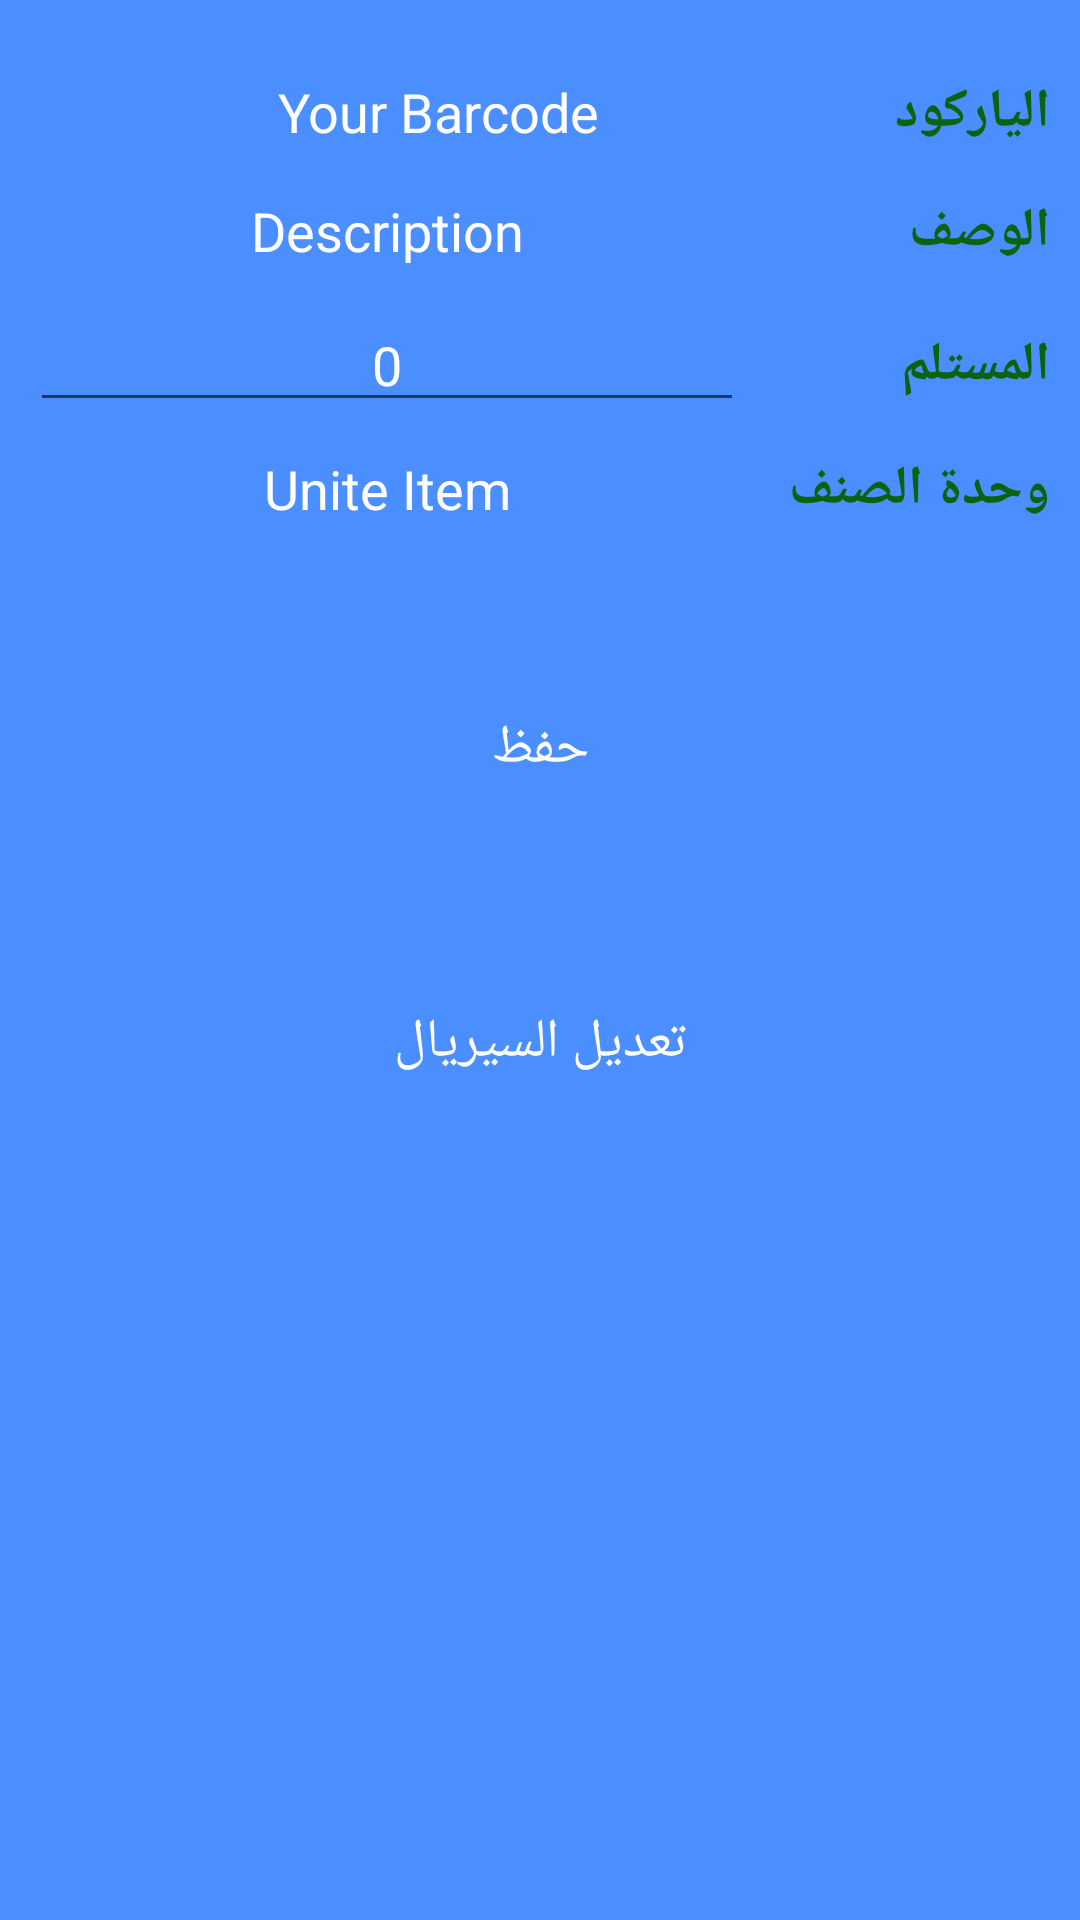

Produce the Android XML layout that renders to this screen, including the resource entries it uses.
<!-- AndroidManifest.xml: application theme AppTheme -->
<!-- res/layout/activity_edit_item.xml -->
<?xml version="1.0" encoding="utf-8"?>
<ScrollView xmlns:android="http://schemas.android.com/apk/res/android"
    xmlns:app="http://schemas.android.com/apk/res-auto"
    xmlns:tools="http://schemas.android.com/tools"
    android:layout_width="match_parent"
    android:layout_height="match_parent"
    tools:context=".ReceivingModule.EditItemActivity"
    android:layoutDirection="rtl"
    android:background="@color/main_background_color"
    >
<LinearLayout
    android:layout_width="match_parent"
    android:layout_height="match_parent"
    android:orientation="vertical"
    android:gravity="center_horizontal"
    android:layout_margin="10dp"
    android:background="@color/main_background_color"
    >

    <LinearLayout
        android:layout_width="match_parent"
        android:layout_height="wrap_content"
        android:orientation="horizontal"
        android:weightSum="5"
        android:layout_marginTop="15dp">

        <TextView
            android:layout_width="0dp"
            android:layout_weight="1.5"
            android:layout_height="wrap_content"
            android:text="الياركود"
            android:textStyle="bold"
            android:textSize="@dimen/font_size_for_text_of_app"
            />

        <TextView
            android:id="@+id/txt_barcode"
            android:layout_width="0dp"
            android:layout_height="wrap_content"
            android:layout_weight="3"
            android:gravity="center_horizontal"
            android:text="Your Barcode"
            android:textColor="@color/third_white"
            />
    </LinearLayout>
    <LinearLayout
        android:layout_width="match_parent"
        android:layout_height="wrap_content"
        android:orientation="horizontal"
        android:weightSum="5"
        android:layout_marginTop="15dp">

        <TextView
            android:layout_width="0dp"
            android:layout_weight="1.5"
            android:layout_height="wrap_content"
            android:text="الوصف"
            android:textStyle="bold"
            android:textSize="@dimen/font_size_for_text_of_app"
            />
        <TextView
            android:id="@+id/txt_descripation"
            android:layout_width="0dp"
            android:layout_weight="3.5"
            android:layout_height="wrap_content"
            android:gravity="center_horizontal"
            android:text="Description"
            android:textSize="@dimen/font_size_for_text_of_app"
            android:textColor="@color/third_white"
            />
    </LinearLayout>
    <LinearLayout
        android:layout_width="match_parent"
        android:layout_height="wrap_content"
        android:orientation="horizontal"
        android:weightSum="5"
        android:layout_marginTop="10dp">

        <TextView
            android:layout_width="0dp"
            android:layout_weight="1.5"
            android:layout_height="wrap_content"
            android:text="المستلم"
            android:textStyle="bold"
            android:textSize="@dimen/font_size_for_text_of_app"
            />
        <EditText
            android:id="@+id/edit_last_deliver"
            android:layout_width="0dp"
            android:layout_weight="3.5"
            android:layout_height="wrap_content"
            android:gravity="center_horizontal"
            android:text="0"
            android:textSize="@dimen/font_size_for_text_of_app"
            android:inputType="numberDecimal"
            android:textColorHint="@color/third_white"
            android:textColor="@color/third_white"
            />
    </LinearLayout>

    <LinearLayout
        android:layout_width="match_parent"
        android:layout_height="wrap_content"
        android:orientation="horizontal"
        android:weightSum="5"
        android:layout_marginTop="10dp">

        <TextView
            android:layout_width="0dp"
            android:layout_weight="1.5"
            android:layout_height="wrap_content"
            android:text="وحدة الصنف"
            android:textStyle="bold"
            android:textSize="@dimen/font_size_for_text_of_app"
            />
        <TextView
            android:id="@+id/txt_unite_item"
            android:layout_width="0dp"
            android:layout_weight="3.5"
            android:layout_height="wrap_content"
            android:gravity="center_horizontal"
            android:text="Unite Item"
            android:textSize="@dimen/font_size_for_text_of_app"
            android:textColor="@color/third_white"
            />
    </LinearLayout>

    <Button
        android:id="@+id/btn_edit"
        android:layout_width="150dp"
        android:layout_height="wrap_content"
        android:text="حفظ"
        android:background="@drawable/logn_btn"
        android:layout_alignParentEnd="true"
        android:layout_alignParentRight="true"
        android:textColor="@color/third_white"
        android:layout_marginTop="50dp"
        android:onClick="SaveUpdatePDNEWQTY"
        android:textSize="@dimen/font_size_for_text_of_app"
        />

    <Button
        android:id="@+id/btn_edit_serial"
        android:layout_width="150dp"
        android:layout_height="wrap_content"
        android:text="تعديل السيريال"
        android:background="@drawable/logn_btn"
        android:layout_alignParentEnd="true"
        android:layout_alignParentRight="true"
        android:textColor="@color/third_white"
        android:layout_marginTop="50dp"
        android:onClick="EditSerial"
        android:textSize="@dimen/font_size_for_text_of_app"
        />

</LinearLayout>
</ScrollView>
<!-- resources referenced by this layout -->
<resources>
  <color name="main_background_color">#4A8EFF</color>
  <color name="third_white">#fff</color>
  <dimen name="font_size_for_text_of_app">18dp</dimen>
  <style name="AppTheme" parent="Theme.AppCompat.Light.DarkActionBar">
          
          <item name="colorPrimary">@color/colorPrimary</item>
          <item name="colorPrimaryDark">@color/colorPrimaryDark</item>
          <item name="colorAccent">@color/colorAccent</item>
          <item name="android:textSize">@dimen/font_size_for_text_of_app</item>
          <item name="android:textColor">#0C630E</item>
      </style>
  <color name="colorPrimary">#547AB9</color>
  <color name="colorPrimaryDark">#3766B4</color>
  <color name="colorAccent">#4F5252</color>
</resources>
